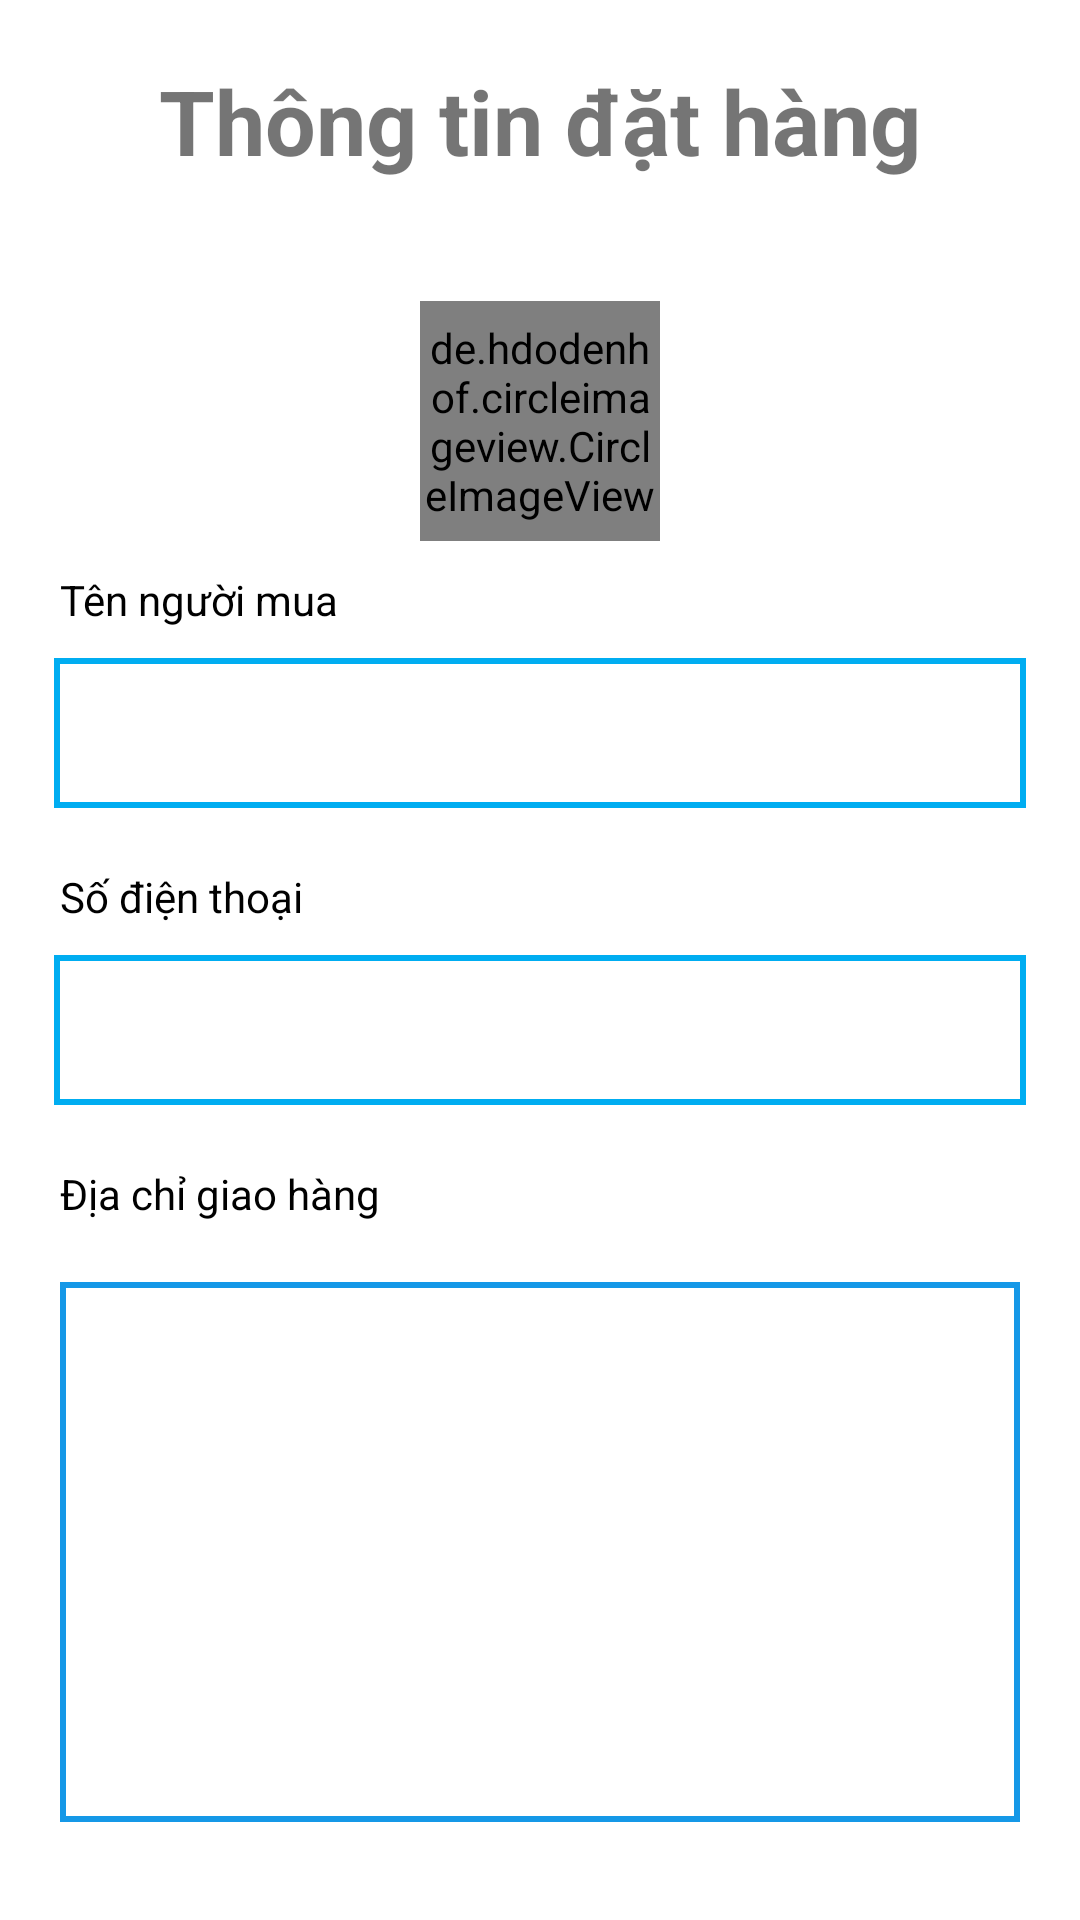

Here is an Android app screen rendered from its layout file. Give the layout XML and the strings, colors and styles it references.
<!-- AndroidManifest.xml: application theme Theme.Demotiki -->
<!-- res/layout/activity_thanh_toan.xml -->
<?xml version="1.0" encoding="utf-8"?>
<LinearLayout xmlns:android="http://schemas.android.com/apk/res/android"
    xmlns:app="http://schemas.android.com/apk/res-auto"
    xmlns:tools="http://schemas.android.com/tools"
    android:layout_width="match_parent"
    android:layout_height="match_parent"
    tools:context=".ThanhToan.ThanhTOanActivity"
    android:orientation="vertical">

    <TextView
        android:id="@+id/textView2"
        android:layout_width="wrap_content"
        android:layout_height="wrap_content"
        android:text="Thông tin đặt hàng"
        android:textSize="30dp"
        android:textStyle="bold"
        android:layout_gravity="center"
        android:layout_marginTop="20dp"
        android:layout_marginBottom="20dp"/>
<androidx.core.widget.NestedScrollView
    android:layout_width="match_parent"
    android:layout_height="match_parent"
    android:id="@+id/linearcontai">
    <LinearLayout
        android:layout_width="match_parent"
        android:layout_height="wrap_content"
        android:orientation="vertical">
        <de.hdodenhof.circleimageview.CircleImageView
            android:id="@+id/avatar_dathang"
            android:layout_width="80dp"
            android:layout_height="80dp"
            android:src="@drawable/ic_launcher_background"
            android:layout_gravity="center"
            android:layout_marginTop="20dp"/>
        <TextView
            android:layout_width="wrap_content"
            android:layout_height="wrap_content"
            android:text="Tên người mua"
            android:textColor="@color/black"
            android:layout_marginStart="20dp"
            android:layout_marginTop="10dp"/>
        <EditText
            android:id="@+id/edt_tennguoidathang"
            android:layout_width="match_parent"
            android:layout_height="50dp"
            android:layout_marginTop="10dp"
            android:layout_marginStart="18dp"
            android:layout_marginEnd="18dp"
            android:background="@drawable/background_dangbai"
            android:layout_marginBottom="10dp"
            android:paddingStart="10dp"/>
        <TextView
            android:layout_width="wrap_content"
            android:layout_height="wrap_content"
            android:text="Số điện thoại"
            android:textColor="@color/black"
            android:layout_marginStart="20dp"
            android:layout_marginTop="10dp"/>
        <EditText
            android:id="@+id/edt_sodienthoainguoidat"
            android:layout_width="match_parent"
            android:layout_height="50dp"
            android:layout_marginTop="10dp"
            android:layout_marginStart="18dp"
            android:layout_marginEnd="18dp"
            android:background="@drawable/background_dangbai"
            android:layout_marginBottom="10dp"
            android:paddingStart="10dp"/>

        <TextView
            android:layout_width="wrap_content"
            android:layout_height="wrap_content"
            android:text="Địa chỉ giao hàng"
            android:textColor="@color/black"
            android:layout_marginStart="20dp"
            android:layout_marginTop="10dp"/>

        <com.google.android.material.textfield.TextInputEditText
            android:id="@+id/edt_diachigiaohang"
            android:layout_width="match_parent"
            android:layout_height="180dp"
            android:gravity="start|top"
            android:inputType="textMultiLine"
            android:lines="6"
            android:textColor="@color/black"
            android:paddingLeft="20dp"
            android:paddingTop="20dp"
            android:scrollbars="vertical"
            android:scrollbarStyle="insideInset"
            android:scrollHorizontally="false"
            android:layout_margin="20dp"
            android:background="@drawable/background_edit_diachi"
            />
        <TextView
            android:layout_width="wrap_content"
            android:layout_height="wrap_content"
            android:text="Danh sách sản phẩm"
            android:textColor="@color/black"
            android:layout_marginStart="20dp"
            android:layout_marginTop="10dp"/>
            <androidx.recyclerview.widget.RecyclerView
                android:id="@+id/recyclevview_dathang"
                android:layout_width="match_parent"
                android:layout_height="match_parent"
                android:layout_marginTop="10dp"
                android:layout_marginBottom="20dp"/>

        <TextView
            android:layout_width="wrap_content"
            android:layout_height="wrap_content"
            android:textSize="20sp"
            android:text="Chọn Phương thức thanh toán"
            android:layout_gravity="center"
            android:textStyle="bold"
            android:textAlignment="center"
            />
        <LinearLayout
            android:layout_marginTop="10dp"
            android:layout_width="match_parent"
            android:layout_height="wrap_content"
            android:orientation="horizontal"
            android:gravity="center"
            >
            <ImageSwitcher
                android:id="@+id/XNTT_momo"
                android:layout_width="60dp"
                android:layout_height="60dp"
                android:background="@drawable/momo"/>
            <ImageSwitcher
                android:id="@+id/XNTT_imgtienmat"
                android:layout_marginLeft="20dp"
                android:layout_width="60dp"
                android:layout_height="60dp"
                android:background="@drawable/thanhtoantienmat"/>
            <ImageSwitcher
                android:id="@+id/XNTT_imgGPay"
                android:layout_marginLeft="20dp"
                android:layout_width="60dp"
                android:layout_height="60dp"
                android:background="@drawable/googlepay"/>
        </LinearLayout>
        <LinearLayout
            android:layout_width="wrap_content"
            android:layout_height="wrap_content"
            android:orientation="horizontal"
            android:layout_alignParentStart="true"
            android:layout_alignParentTop="true"
            android:layout_marginStart="10dp"
            android:layout_marginTop="18dp">

            <TextView
                android:layout_width="wrap_content"
                android:layout_height="wrap_content"
                android:text="Hình thức thanh toán: "
                android:textColor="@color/black"
                android:textSize="15sp" />

            <TextView
                android:id="@+id/tv_hinhthucthanhtoan"
                android:layout_width="wrap_content"
                android:layout_height="wrap_content"
                android:text=""
                android:textColor="@color/black"
                android:textSize="15sp"
                android:textStyle="bold" />
        </LinearLayout>

        <LinearLayout
            android:layout_width="wrap_content"
            android:layout_height="wrap_content"
            android:orientation="horizontal"
            android:layout_alignParentStart="true"
            android:layout_alignParentTop="true"
            android:layout_marginStart="10dp"
            android:layout_marginTop="18dp">

            <TextView
                android:layout_width="wrap_content"
                android:layout_height="wrap_content"
                android:text="Tổng cộng: "
                android:textColor="@color/black"
                android:textSize="20sp"
                android:textStyle="bold" />

            <TextView
                android:id="@+id/tongtiendathang"
                android:layout_width="wrap_content"
                android:layout_height="wrap_content"
                android:text="0"
                android:textColor="@color/black"
                android:textSize="20sp"
                android:textStyle="bold" />
        </LinearLayout>
<androidx.constraintlayout.widget.ConstraintLayout
    android:layout_width="match_parent"
    android:layout_height="wrap_content"
    android:layout_marginBottom="50dp"
    android:layout_marginStart="10dp"
    android:layout_marginEnd="10dp"
    android:layout_marginTop="20dp">
    <Button
        android:id="@+id/XNTT_btn_XacNhanthanhtoan"
        android:layout_width="0dp"
        android:layout_height="70dp"
        android:backgroundTint="#00adf1"
        android:text="XÁC NHẬN THANH TOÁN"
        app:layout_constraintStart_toStartOf="parent"
        app:layout_constraintEnd_toStartOf="@id/XNTT_btn_Huythanhtoan"
        tools:ignore="MissingConstraints" />
    <Button
        android:id="@+id/XNTT_btn_Huythanhtoan"
        android:layout_width="0dp"
        android:layout_height="70dp"
        android:layout_gravity="center"
        android:backgroundTint="#EA4C4C"
        android:text="Hủy thanh toán"
        android:layout_marginLeft="20dp"
        app:layout_constraintStart_toEndOf="@id/XNTT_btn_XacNhanthanhtoan"
        app:layout_constraintEnd_toEndOf="parent"
        tools:ignore="MissingConstraints" />
</androidx.constraintlayout.widget.ConstraintLayout>
    </LinearLayout>
</androidx.core.widget.NestedScrollView>
</LinearLayout>
<!-- resources referenced by this layout -->
<resources>
  <color name="black">#FF000000</color>
  <!-- drawable background_dangbai (drawable) -->
  <?xml version="1.0" encoding="utf-8"?>
  <selector xmlns:android="http://schemas.android.com/apk/res/android">
      <item>
          <shape android:shape="rectangle">
              <stroke android:width="2dp" android:color="#00adf1"/>
              <solid android:color="@color/white"/>
          </shape>
      </item>
  </selector>
  <!-- drawable background_edit_diachi (drawable) -->
  <?xml version="1.0" encoding="utf-8"?>
  <shape xmlns:android="http://schemas.android.com/apk/res/android">
      <stroke android:color="#1598E7" android:width="2dp"/>
      
  </shape>
  <!-- drawable thanhtoantienmat: png bitmap (drawable, 140637 bytes) -->
  <style name="Theme.Demotiki" parent="Base.Theme.Demotiki" />
  <color name="white">#FFFFFFFF</color>
  <style name="Base.Theme.Demotiki" parent="Theme.MaterialComponents.DayNight.NoActionBar">
          
          
      </style>
</resources>
